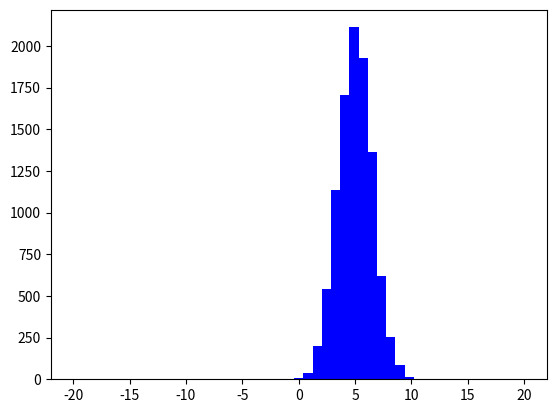

Python code for this plot: (Note: this script raises an exception after producing the figure.)
import numpy

import matplotlib.pyplot as plt

#iki diziyi olusturup onlari tam sayi degerlerine yuvarladik.

first_series =  numpy.random.normal(5,1.5,10000) 

first_series_arounded = numpy.around(first_series)

second_series =  numpy.random.normal(-5,1.5,10000)

second_series_arounded = numpy.around(second_series)

counter_index = 0 #İki histogram arasindaki farki bulurken histogramlarin elemanları arasinda çıkarma işlemi yapmak için kullaniyoruz

first_histogram = [0.0 for i in range(40)]

second_histogram = [0.0 for i in range(40)]

#Asagidaki for donguleriyle histogrami olusturup eslesen degerleri arttirdik.

for i in range(0,9999):
	
	first_histogram[int(first_series_arounded[i])+20] = first_histogram[int(first_series_arounded[i])+20] + 1

for j in range(0,9999):
	
	second_histogram[int(second_series_arounded[j])+20] = second_histogram[int(second_series_arounded[j])+20] + 1

#Burada da olusturdugumuz histogramlari normalize ettik.

for x in range(0,39):
	first_histogram[x] = first_histogram[x]/10000 

for y in range(0,39):
	second_histogram[y] = second_histogram[y]/10000



print(first_histogram)
print(" ")
print(second_histogram)

#İki histogram arasindaki mesafeyi bulabilmek icin 0'dan farkli elemanlarin indislerini buldum.
first_not_zero_list = []
second_not_zero_list = []

for i in range(0,39):
    if(first_histogram[i] != 0 ):
        (first_not_zero_list).append(i)
        
for j in range(0,39):
    if(second_histogram[j] != 0 ):
        (second_not_zero_list).append(j)




#Distance'i bulabilmek için en yakin elemanlar arasinda işlem yapmaya çaliştim ama bitiremedim
'''
D=0

len(first_not_zero_list) = size_of_fnzl

for counter_index in range(0,size_of_fnzl): 
if(first_histogram[first_not_zero_list[counter_index]]> second_histogram[second_not_zero_list[counter_index]]):
    (first_not_zero_list-second_not_zero_list)*(first_histogram[first_not_zero_list[counter_index]]-second_histogram[second_not_zero_list[counter_index]])=D

for counter_index in range(0,size_of_fnzl): 
if(first_histogram[first_not_zero_list[counter_index]]< second_histogram[second_not_zero_list[counter_index]]):
     (first_not_zero_list-second_not_zero_list)*second_histogram[second_not_zero_list[counter_index]]-first_histogram[first_not_zero_list[counter_index]]=D    

'''        
print(first_not_zero_list)

print(second_not_zero_list)

bins = numpy.linspace(-20, 20)
plt.hist(first_series, bins, histtype='stepfilled', normed=True, color='b', label='First Histogram')
plt.hist(second_series, bins, histtype='stepfilled', normed=True, color='r', alpha=0.5, label='Second Histogram')
plt.title("first/Second Histogram")
plt.xlabel("Value")
plt.ylabel("Frequency")
plt.legend()
plt.show()



